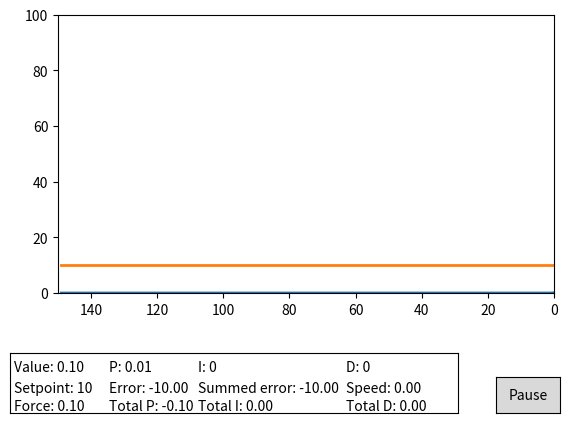

Generate this figure with matplotlib:
# keep an eye on the console - if the user types "pause", need to pause
# then prompt user for P, I, D, setpoint, and friction
# (give previous values when prompt)
# also allow the user to set the current state of the output
# as well as give options for sinusoidal and/or random disturbance


# simulate a system
# need the current position, rate of change, and rate of change of that



# implement a PID loop

# we don't want to loop as fast as possible, so we'll want a delay in the loop

# graph state of system

import matplotlib.animation as animation
import matplotlib.pyplot as plt
import time

from matplotlib.widgets import Button

class pid_toy:
    def __init__(self):
        #system variables
        self.current_value = 0 # current position
        self.previous_value = 0 # previous position
        self.current_speed = 0
        self.friction_coefficient = 0
        self.friction_force = 0
        self.acceleration = 0
        self.control_force = 0

        #pid loop variables
        self.setpoint = 10
        self.error = 0
        self.error_sum = 0
        self.p_constant = .01
        self.i_constant = 0
        self.d_constant = 0
        self.control_input = 0

        #plotting variables
        self.loop_count = 0
        self.all_values = [0]*x_range

        self.paused = False
        self.curtext = axvalues.text(0.01, 0.7, "Value: " + "{:.2f}".format(self.current_value))
        self.setpointtext = axvalues.text(0.01,0.35, "Setpoint: " + str(self.setpoint))
        self.totalforce = axvalues.text(0.01,0.05, "Force: " + "{:.2f}".format(self.acceleration))

        self.ptext = axvalues.text(0.22,0.7,"P: " + str(self.p_constant))
        self.errtext = axvalues.text(0.22,0.35,"Error: " + "{:.2f}".format(self.error))
        self.ptottext = axvalues.text(0.22,0.05,"Total P: " + "{:.2f}".format(self.p_constant*self.error))

        self.itext = axvalues.text(0.42,0.7, "I: " + str(self.i_constant))
        self.cumerrtext = axvalues.text(0.42,0.35, "Summed error: " + "{:.2f}".format(self.error_sum))
        self.itottext = axvalues.text(0.42,0.05, "Total I: " + "{:.2f}".format(self.i_constant*self.error_sum))

        self.dtext = axvalues.text(0.75,0.7, "D: " + str(self.d_constant))
        self.speedtext = axvalues.text(0.75,0.35, "Speed: " + "{:.2f}".format(self.current_speed))
        self.dtottext = axvalues.text(0.75,0.05, "Total D: " + "{:.2f}".format(self.d_constant*self.current_speed))
    
    def pause(self, event):
        print("paused")
        self.paused = True
        ani.event_source.stop()
        # get user input
        valid_p = False
        while (not valid_p):
            try:
                p_string = input("Set value of p: ")
                self.p_constant = float(p_string)
                valid_p = True
            except:
                print("Invalid value for p")
        valid_i = False
        while (not valid_i):
            try:
                i_string = input("Set value of i: ")
                self.i_constant = float(i_string)
                valid_i = True
            except:
                print("Invalid value for i")
        valid_d = False
        while (not valid_d):
            try:
                d_string = input("Set value of d: ")
                self.d_constant = float(d_string)
                valid_d = True
            except:
                print("Invalid value for d")

        self.error = 0
        self.error_sum = 0
        self.paused = False
        
        self.setpointtext.set_text("Setpoint: " + str(self.setpoint))
        self.ptext.set_text("P: " + str(self.p_constant))
        self.itext.set_text("I: " + str(self.i_constant))
        self.dtext.set_text("D: " + str(self.d_constant))
        self.setpointtext.set_text("Setpoint: " + str(self.setpoint))
        ani.event_source.start()
        

    #https://towardsdatascience.com/animations-with-matplotlib-d96375c5442c
    #https://learn.sparkfun.com/tutorials/graph-sensor-data-with-python-and-matplotlib/speeding-up-the-plot-animation
    def animate(self, i, line, setpointline):
        #run
        # [redacted]

        # correction force from PID controller

        self.current_speed = self.current_value - self.previous_value

        self.previous_value = self.current_value

        self.control_force = self.p_constant*self.error+self.i_constant*self.error_sum+self.d_constant*self.current_speed

        if (self.control_force > .1):
            self.control_force = .1
        elif (self.control_force < -.1):
            self.control_force = -.1

        self.error_sum += self.error
        self.error = self.current_value - self.setpoint

        self.friction_force = self.friction_coefficient*self.current_speed

        # todo add ability for disturbance function, replace 0 with it
        self.acceleration = 0-self.friction_force-self.control_force

        self.speedtext.set_text("Speed: " + "{:.2f}".format(self.current_speed))

        self.current_speed = self.current_speed + self.acceleration

        self.current_value = self.current_value + self.current_speed

        if (self.current_value > 100):
            self.current_value = 100
        elif (self.current_value < 0):
            self.current_value = 0

        self.all_values.append(self.current_value)
        self.all_values = self.all_values[-x_range:]
        
        self.loop_count += 1
        
        list_to_reverse = list(self.all_values)
        list_to_reverse.reverse()
        line.set_ydata(list_to_reverse)
        setpointline.set_ydata([self.setpoint]*x_range)

        self.curtext.set_text("Value: " + "{:.2f}".format(self.current_value))
        self.totalforce.set_text("Force: " + "{:.2f}".format(self.acceleration))
        
        self.errtext.set_text("Error: " + "{:.2f}".format(self.error))
        self.ptottext.set_text("Total P: " + "{:.2f}".format(self.p_constant*self.error))
        
        self.cumerrtext.set_text("Summed error: " + "{:.2f}".format(self.error_sum))
        self.itottext.set_text("Total I: " + "{:.2f}".format(self.i_constant*self.error_sum))

        self.dtottext.set_text("Total D: " + "{:.2f}".format(self.d_constant*self.current_speed))
            
        return line, self.curtext, self.totalforce, self.setpointtext, self.ptext, self.errtext, self.ptottext, self.itext, self.cumerrtext, self.itottext, self.dtext, self.speedtext, self.dtottext, 

x_range = 150
fig, ax = plt.subplots()
plt.subplots_adjust(bottom=0.3)
axpause = plt.axes([0.81, 0.05, 0.1, 0.075])

#axis to put text for values on
axvalues = plt.axes([0.05, 0.05, 0.7, 0.125])
#hide axes
axvalues.set_xticks([])
axvalues.set_yticks([])

xs = list(range(0,x_range))
ys = [0]*x_range
line, = ax.plot(xs, ys, lw=2)
setpointline, = ax.plot(xs, ys, lw=2)

pid_toy_instance = pid_toy()

ax.set_ybound(0,100)
ax.set_xlim(x_range,0)
bpause = Button(axpause, "Pause")
bpause.on_clicked(pid_toy_instance.pause)

ani = animation.FuncAnimation(
    fig,
    pid_toy_instance.animate,
    fargs=(line,setpointline),
    interval=(1.0/120.0)*1000.0,
    blit=True)
plt.show()
